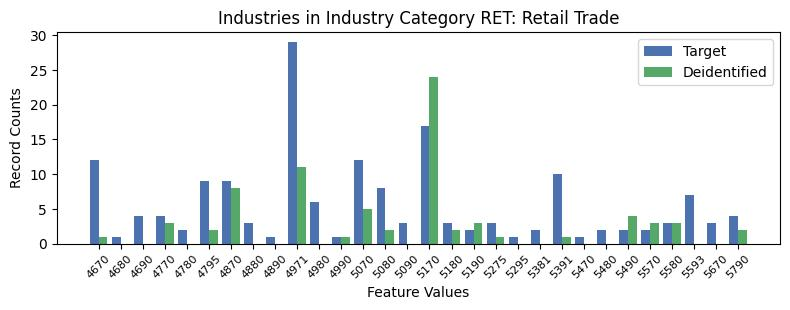

The file beside this chart, header and first rows:
, INDP, count_target, count_deidentified
4, 4670, 12, 1.0
10, 4680, 1, 0.0
2, 4690, 4, 0.0
21, 4770, 4, 3.0
28, 4780, 2, 0.0
20, 4795, 9, 2.0
8, 4870, 9, 8.0
11, 4880, 3, 0.0
23, 4890, 1, 0.0
1, 4971, 29, 11.0
16, 4980, 6, 0.0
7, 4990, 1, 1.0
6, 5070, 12, 5.0
15, 5080, 8, 2.0
26, 5090, 3, 0.0
12, 5170, 17, 24.0
14, 5180, 3, 2.0
9, 5190, 2, 3.0
3, 5275, 3, 1.0
24, 5295, 1, 0.0
29, 5381, 2, 0.0
5, 5391, 10, 1.0
25, 5470, 1, 0.0
22, 5480, 2, 0.0
0, 5490, 2, 4.0
13, 5570, 2, 3.0
27, 5580, 3, 3.0
19, 5593, 7, 0.0
17, 5670, 3, 0.0
18, 5790, 4, 2.0
